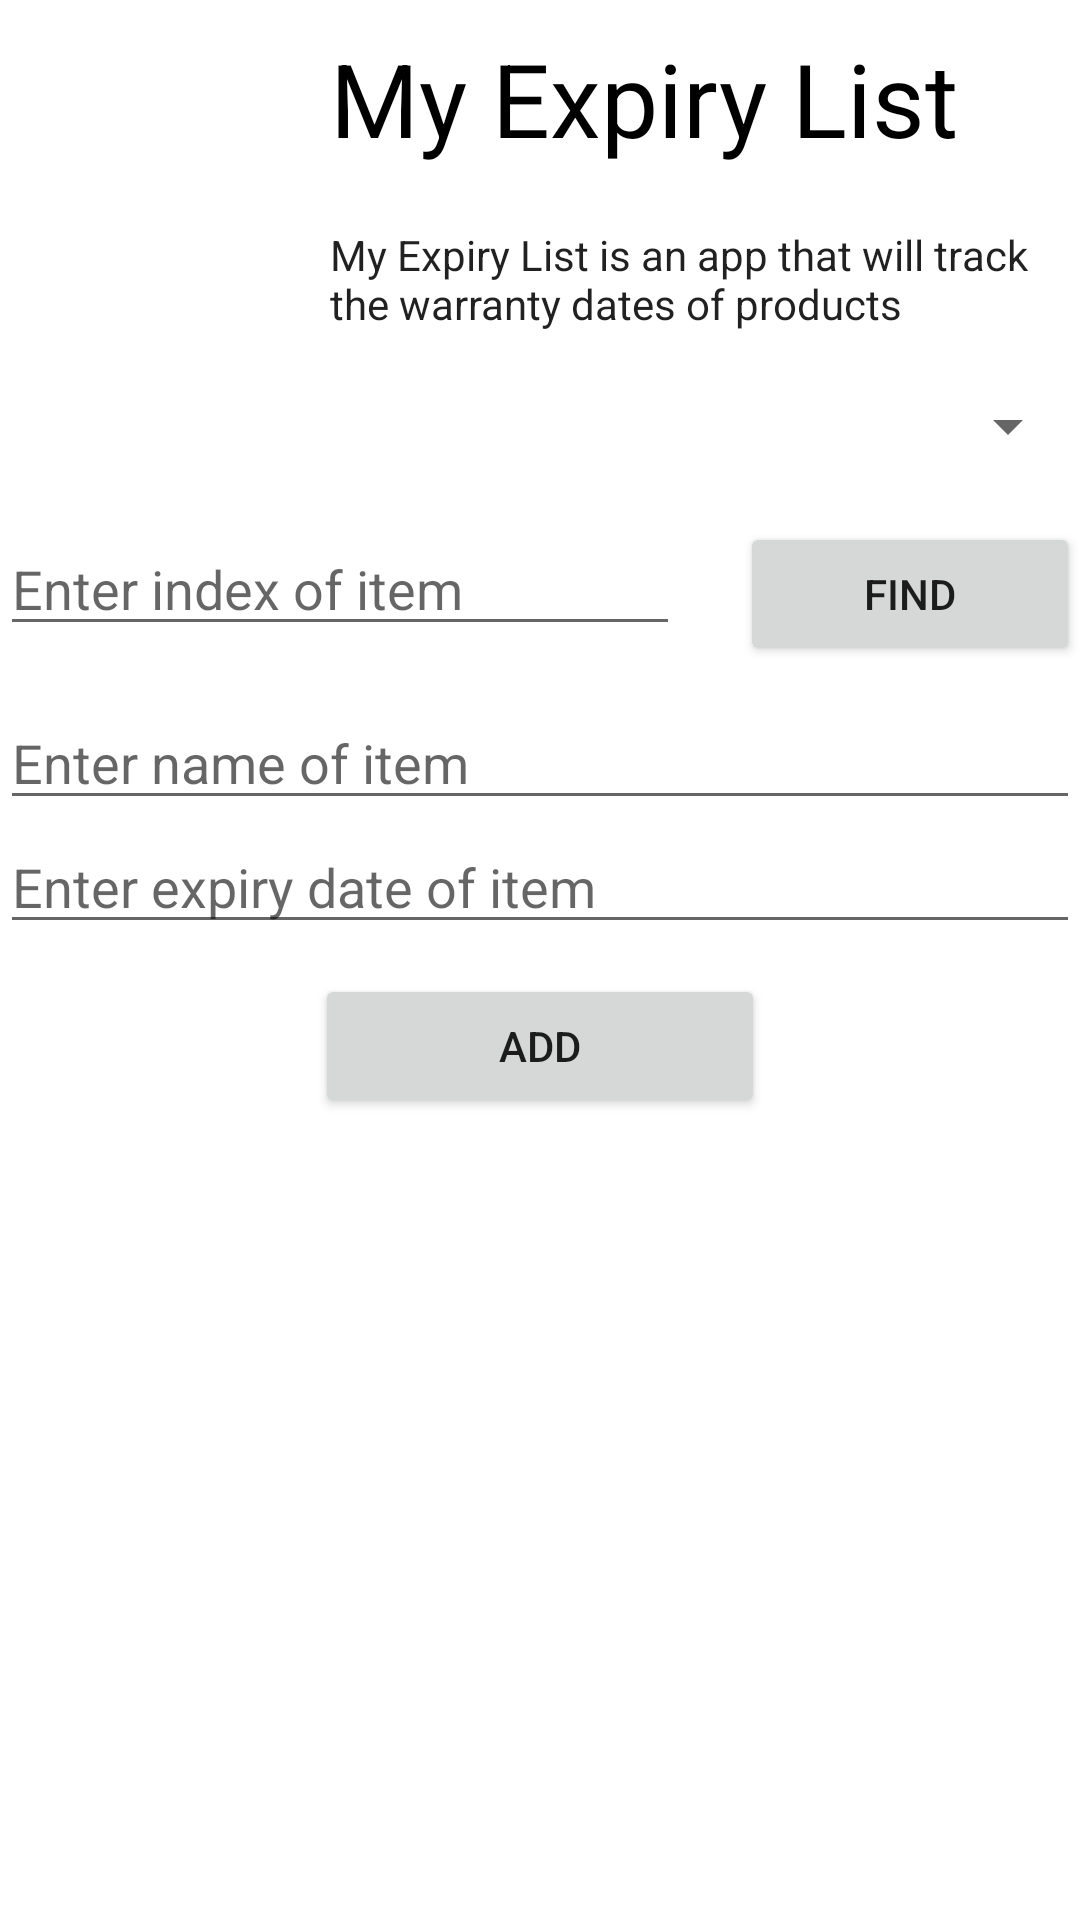

Layout XML and referenced resources for this Android screen:
<!-- AndroidManifest.xml: application theme Theme.ExpiryList -->
<!-- res/layout/activity_item_list.xml -->
<?xml version="1.0" encoding="utf-8"?>
<LinearLayout xmlns:android="http://schemas.android.com/apk/res/android"
    xmlns:app="http://schemas.android.com/apk/res-auto"
    android:layout_width="match_parent"
    android:layout_height="match_parent"
    android:layout_margin="5dp"
    android:orientation="vertical">


    <LinearLayout
        android:layout_width="match_parent"
        android:layout_height="wrap_content"
        android:layout_marginTop="10dp"
        android:layout_marginBottom="10dp"
        android:orientation="horizontal">

        <ImageView
            android:id="@+id/imageViewTitle"
            android:layout_width="100dp"
            android:layout_height="100dp"
            app:srcCompat="@drawable/task" />

        <LinearLayout
            android:layout_width="match_parent"
            android:layout_height="match_parent"
            android:layout_marginStart="10dp"
            android:layout_marginLeft="10dp"
            android:orientation="vertical">

            <TextView
                android:id="@+id/textViewTitle"
                android:layout_width="match_parent"
                android:layout_height="wrap_content"
                android:layout_marginBottom="10dp"
                android:gravity="center_vertical"
                android:text="@string/title"
                android:textAppearance="@style/TextAppearance.AppCompat.Display1"
                android:textColor="#000000" />

            <TextView
                android:id="@+id/textViewDesc"
                android:layout_width="match_parent"
                android:layout_height="wrap_content"
                android:layout_marginTop="10dp"
                android:text="@string/description"
                android:textAppearance="@style/TextAppearance.AppCompat.Body1" />
        </LinearLayout>

    </LinearLayout>

    <Spinner
        android:id="@+id/spinnerChoice"
        android:layout_width="match_parent"
        android:layout_height="wrap_content"
        android:layout_marginTop="10dp"
        android:layout_marginBottom="10dp" />

    <LinearLayout
        android:id="@+id/linearLayoutIndex"
        android:layout_width="match_parent"
        android:layout_height="wrap_content"
        android:layout_marginTop="10dp"
        android:layout_marginBottom="10dp"
        android:orientation="horizontal">

        <EditText
            android:id="@+id/editTextIndex"
            android:layout_width="0dp"
            android:layout_height="wrap_content"
            android:layout_marginEnd="10dp"
            android:layout_marginRight="10dp"
            android:layout_weight="2"
            android:ems="10"
            android:hint="@string/index"
            android:inputType="number" />

        <Button
            android:id="@+id/buttonFind"
            android:layout_width="0dp"
            android:layout_height="wrap_content"
            android:layout_marginStart="10dp"
            android:layout_marginLeft="10dp"
            android:layout_weight="1"
            android:text="@string/find" />
    </LinearLayout>

    <EditText
        android:id="@+id/editTextName"
        android:layout_width="match_parent"
        android:layout_height="wrap_content"
        android:ems="10"
        android:hint="@string/name"
        android:inputType="textPersonName" />

    <EditText
        android:id="@+id/editTextDate"
        android:layout_width="match_parent"
        android:layout_height="wrap_content"
        android:ems="10"
        android:hint="@string/date"
        android:inputType="date" />

    <Button
        android:id="@+id/buttonAction"
        android:layout_width="150dp"
        android:layout_height="wrap_content"
        android:layout_gravity="center"
        android:layout_marginTop="10dp"
        android:layout_marginBottom="10dp"
        android:text="@string/add" />

    <ListView
        android:id="@+id/listViewItem"
        android:layout_width="match_parent"
        android:layout_height="match_parent" />

</LinearLayout>
<!-- resources referenced by this layout -->
<resources>
  <string name="add">Add</string>
  <string name="date">Enter expiry date of item</string>
  <string name="description">My Expiry List is an app that will track the warranty dates of products</string>
  <string name="find">Find</string>
  <string name="index">Enter index of item</string>
  <string name="name">Enter name of item</string>
  <string name="title">My Expiry List</string>
  <style name="Theme.ExpiryList" parent="Theme.MaterialComponents.DayNight.DarkActionBar">
          
          <item name="colorPrimary">@color/purple_500</item>
          <item name="colorPrimaryVariant">@color/purple_700</item>
          <item name="colorOnPrimary">@color/white</item>
          
          <item name="colorSecondary">@color/teal_200</item>
          <item name="colorSecondaryVariant">@color/teal_700</item>
          <item name="colorOnSecondary">@color/black</item>
          
          <item name="android:statusBarColor" tools:targetApi="l">?attr/colorPrimaryVariant</item>
          
      </style>
  <!-- not gathered from this repository: default colours our renderer supplied (Android Studio template values) -->
  <color name="purple_500">#FF6200EE</color>
  <color name="purple_700">#FF3700B3</color>
  <color name="teal_200">#FF03DAC5</color>
  <color name="teal_700">#FF018786</color>
  <color name="black">#FF000000</color>
  <color name="white">#FFFFFFFF</color>
</resources>
